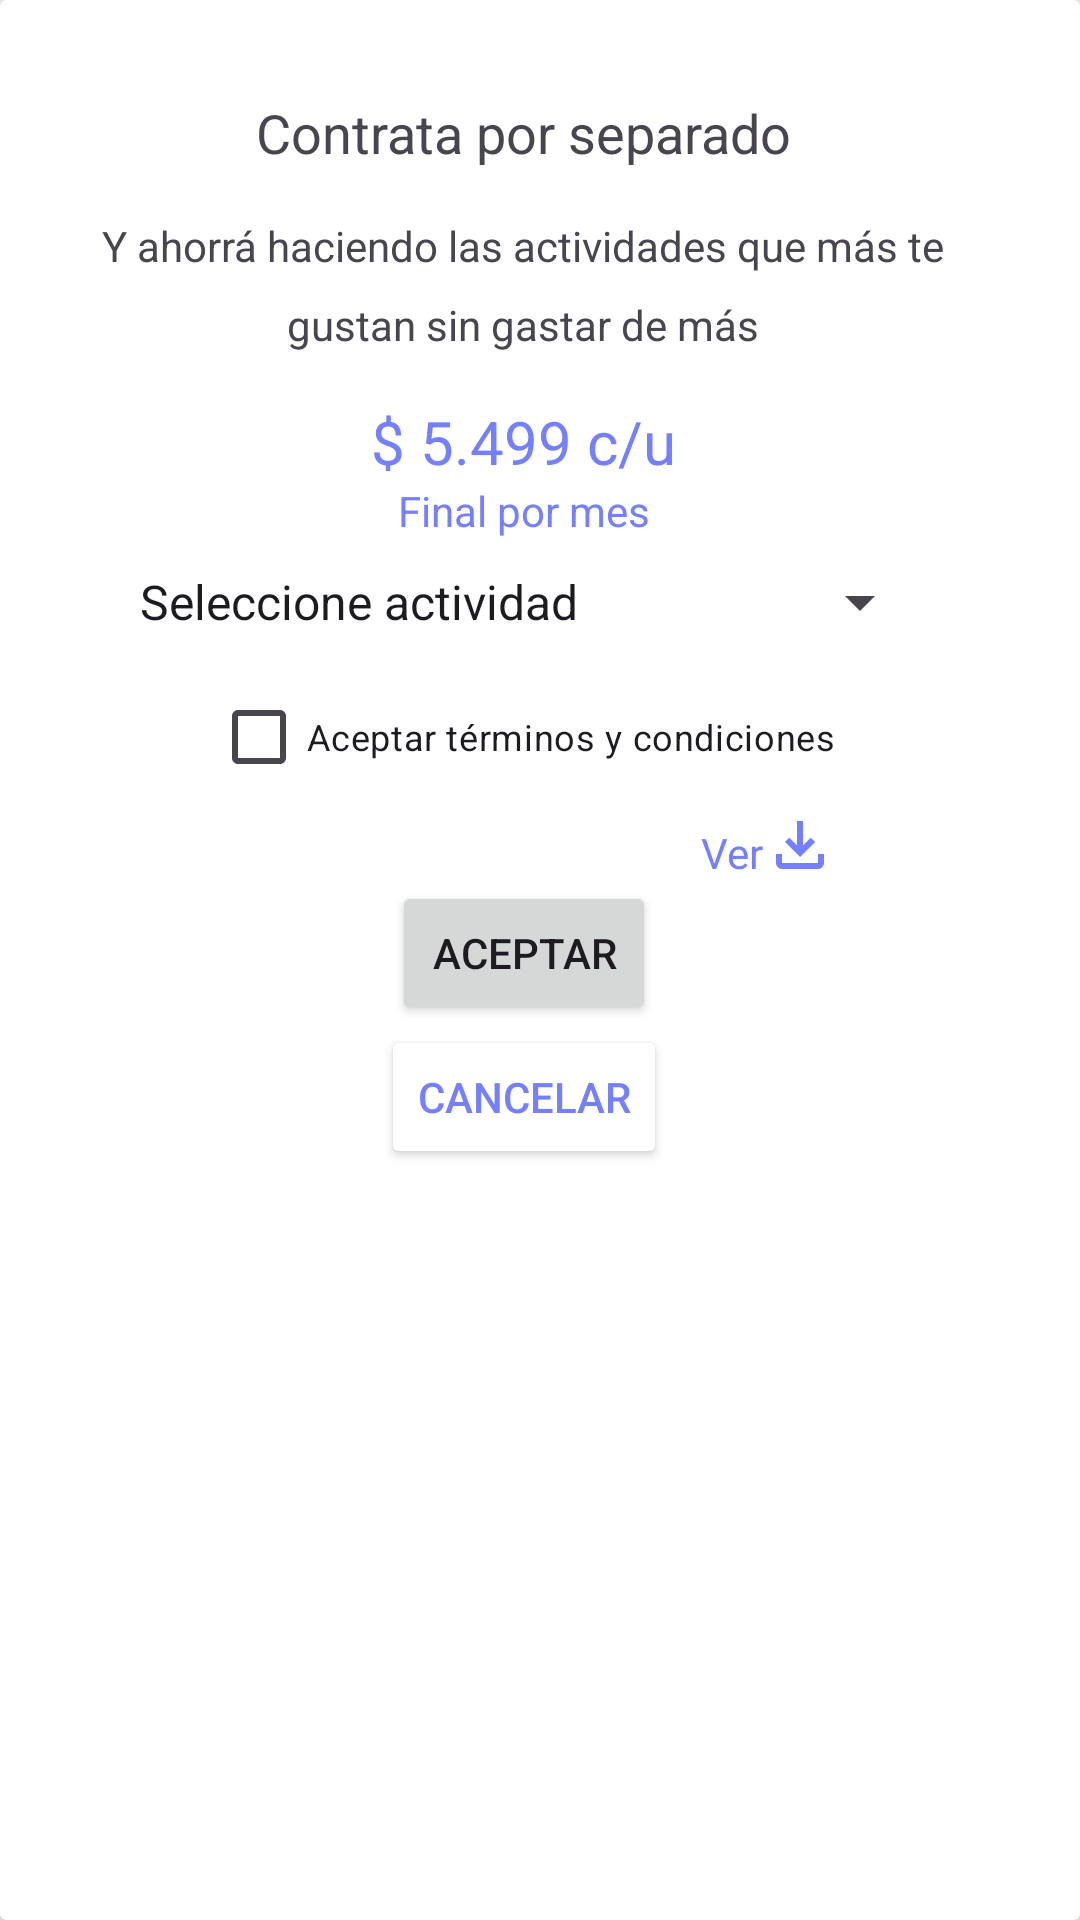

Android layout source for this screen:
<!-- AndroidManifest.xml: application theme Theme.ClubDeportivo_Grupo10 -->
<!-- res/layout/dialog_contratar_actividad.xml -->
<?xml version="1.0" encoding="utf-8"?>
<androidx.cardview.widget.CardView xmlns:android="http://schemas.android.com/apk/res/android"
    xmlns:app="http://schemas.android.com/apk/res-auto"
    xmlns:tools="http://schemas.android.com/tools"
    android:id="@+id/cardContratarActividad"
    android:layout_width="wrap_content"
    android:layout_height="wrap_content"
    android:layout_gravity="center"
    app:cardBackgroundColor="#FFFFFF"
    app:cardElevation="8dp"
    app:cardPreventCornerOverlap="true">

    <androidx.constraintlayout.widget.ConstraintLayout
        android:layout_width="wrap_content"
        android:layout_height="wrap_content"
        android:layout_margin="16dp">


        <TextView
            android:id="@+id/textView6"
            android:layout_width="wrap_content"
            android:layout_height="wrap_content"
            android:layout_margin="16dp"
            android:layout_marginBottom="5dp"
            android:text="@string/contrata_por_separado"
            android:textAlignment="center"
            android:textSize="18sp"
            app:layout_constraintEnd_toEndOf="parent"
            app:layout_constraintStart_toStartOf="parent"
            app:layout_constraintTop_toTopOf="parent" />

        <TextView
            android:id="@+id/textView7"
            android:layout_width="317dp"
            android:layout_height="wrap_content"
            android:layout_marginTop="16dp"
            android:lineSpacingExtra="10sp"
            android:text="@string/y_ahorr_haciendo_las_actividades"
            android:textAlignment="center"
            app:layout_constraintEnd_toEndOf="parent"
            app:layout_constraintStart_toStartOf="parent"
            app:layout_constraintTop_toBottomOf="@id/textView6" />

        <TextView
            android:id="@+id/textView8"
            android:layout_width="wrap_content"
            android:layout_height="wrap_content"
            android:layout_marginTop="16dp"
            android:text="@string/_5_499_c_u"
            android:textAlignment="center"
            android:textColor="#7480FF"
            android:textSize="20sp"
            app:layout_constraintBottom_toTopOf="@+id/textView9"
            app:layout_constraintEnd_toEndOf="parent"
            app:layout_constraintHorizontal_bias="0.5"
            app:layout_constraintStart_toStartOf="parent"
            app:layout_constraintTop_toBottomOf="@id/textView7" />

        <TextView
            android:id="@+id/textView9"
            android:layout_width="wrap_content"
            android:layout_height="wrap_content"
            android:text="@string/final_por_mes"
            android:textAlignment="center"
            android:textColor="#7480FF"
            android:textSize="14sp"
            app:layout_constraintBottom_toTopOf="@+id/spinner"
            app:layout_constraintEnd_toEndOf="parent"
            app:layout_constraintHorizontal_bias="0.5"
            app:layout_constraintStart_toStartOf="parent"
            app:layout_constraintTop_toBottomOf="@id/textView8" />


        <Spinner
            android:id="@+id/spinner"
            android:layout_width="272dp"
            android:layout_height="42dp"
            android:foregroundTint="#9B1515"
            android:spinnerMode="dialog"
            app:layout_constraintBottom_toTopOf="@+id/checkBox"
            app:layout_constraintEnd_toEndOf="parent"
            app:layout_constraintStart_toStartOf="parent"
            app:layout_constraintTop_toBottomOf="@id/textView9"
            android:entries="@array/actividades_array_contratar" />


        <CheckBox
            android:id="@+id/checkBox"
            android:layout_width="wrap_content"
            android:layout_height="wrap_content"
            android:text="@string/aceptar_t_rminos_y_condiciones"
            android:textSize="12sp"
            app:layout_constraintBottom_toTopOf="@+id/imageView4"
            app:layout_constraintEnd_toEndOf="parent"
            app:layout_constraintHorizontal_bias="0.5"
            app:layout_constraintStart_toStartOf="parent"
            app:layout_constraintTop_toBottomOf="@+id/spinner" />

        <TextView
            android:id="@+id/textView11"
            android:layout_width="wrap_content"
            android:layout_height="wrap_content"
            android:layout_marginTop="8dp"
            android:text="@string/ver"
            android:textColor="#7480FF"
            app:layout_constraintBaseline_toBaselineOf="@+id/imageView4"
            app:layout_constraintEnd_toStartOf="@id/imageView4" />

        <ImageView
            android:id="@+id/imageView4"
            android:layout_width="wrap_content"
            android:layout_height="wrap_content"
            android:contentDescription="@string/download"
            app:layout_constraintBottom_toTopOf="@+id/button"
            app:layout_constraintEnd_toEndOf="@+id/checkBox"
            app:layout_constraintTop_toBottomOf="@+id/checkBox"
            app:srcCompat="@drawable/ic_download" />

        <Button
            android:id="@+id/button"
            android:layout_width="wrap_content"
            android:layout_height="wrap_content"
            android:text="@string/aceptar"
            android:textSize="14sp"
            app:layout_constraintBottom_toTopOf="@+id/button2"
            app:layout_constraintEnd_toEndOf="parent"
            app:layout_constraintHorizontal_bias="0.5"
            app:layout_constraintStart_toStartOf="parent"
            app:layout_constraintTop_toBottomOf="@id/textView11" />

        <Button
            android:id="@+id/button2"
            android:layout_width="wrap_content"
            android:layout_height="wrap_content"
            android:backgroundTint="#FFFFFF"
            android:text="@string/cancelar"
            android:textColor="#7480FF"
            app:layout_constraintEnd_toEndOf="parent"
            app:layout_constraintHorizontal_bias="0.5"
            app:layout_constraintStart_toStartOf="parent"
            app:layout_constraintTop_toBottomOf="@+id/button" />


    </androidx.constraintlayout.widget.ConstraintLayout>
</androidx.cardview.widget.CardView>
<!-- resources referenced by this layout -->
<resources>
  <string-array name="actividades_array_contratar">
          <item>Seleccione actividad</item>
          <item>Futbol</item>
          <item>Tenis</item>
          <item>Yoga</item>
      </string-array>
  <!-- drawable ic_download (drawable) -->
  <vector xmlns:android="http://schemas.android.com/apk/res/android"
      android:width="24dp"
      android:height="24dp"
      android:viewportWidth="960"
      android:viewportHeight="960">
    <path
        android:pathData="M480,640 L280,440l56,-58 104,104v-326h80v326l104,-104 56,58 -200,200ZM240,800q-33,0 -56.5,-23.5T160,720v-120h80v120h480v-120h80v120q0,33 -23.5,56.5T720,800L240,800Z"
        android:fillColor="#7480FF"/>
  </vector>
  <string name="_5_499_c_u">$ 5.499 c/u</string>
  <string name="aceptar">Aceptar</string>
  <string name="aceptar_t_rminos_y_condiciones">Aceptar términos y condiciones</string>
  <string name="cancelar">Cancelar</string>
  <string name="contrata_por_separado">Contrata por separado</string>
  <string name="download">Download</string>
  <string name="final_por_mes">Final por mes</string>
  <string name="ver">Ver</string>
  <string name="y_ahorr_haciendo_las_actividades">Y ahorrá haciendo las actividades que más te gustan sin gastar de más</string>
  <style name="Theme.ClubDeportivo_Grupo10" parent="Base.Theme.ClubDeportivo_Grupo10" />
  <style name="Base.Theme.ClubDeportivo_Grupo10" parent="Theme.Material3.DayNight.NoActionBar">
          
          <item name="colorPrimary">@color/my_light_primary</item>
  
      </style>
</resources>
